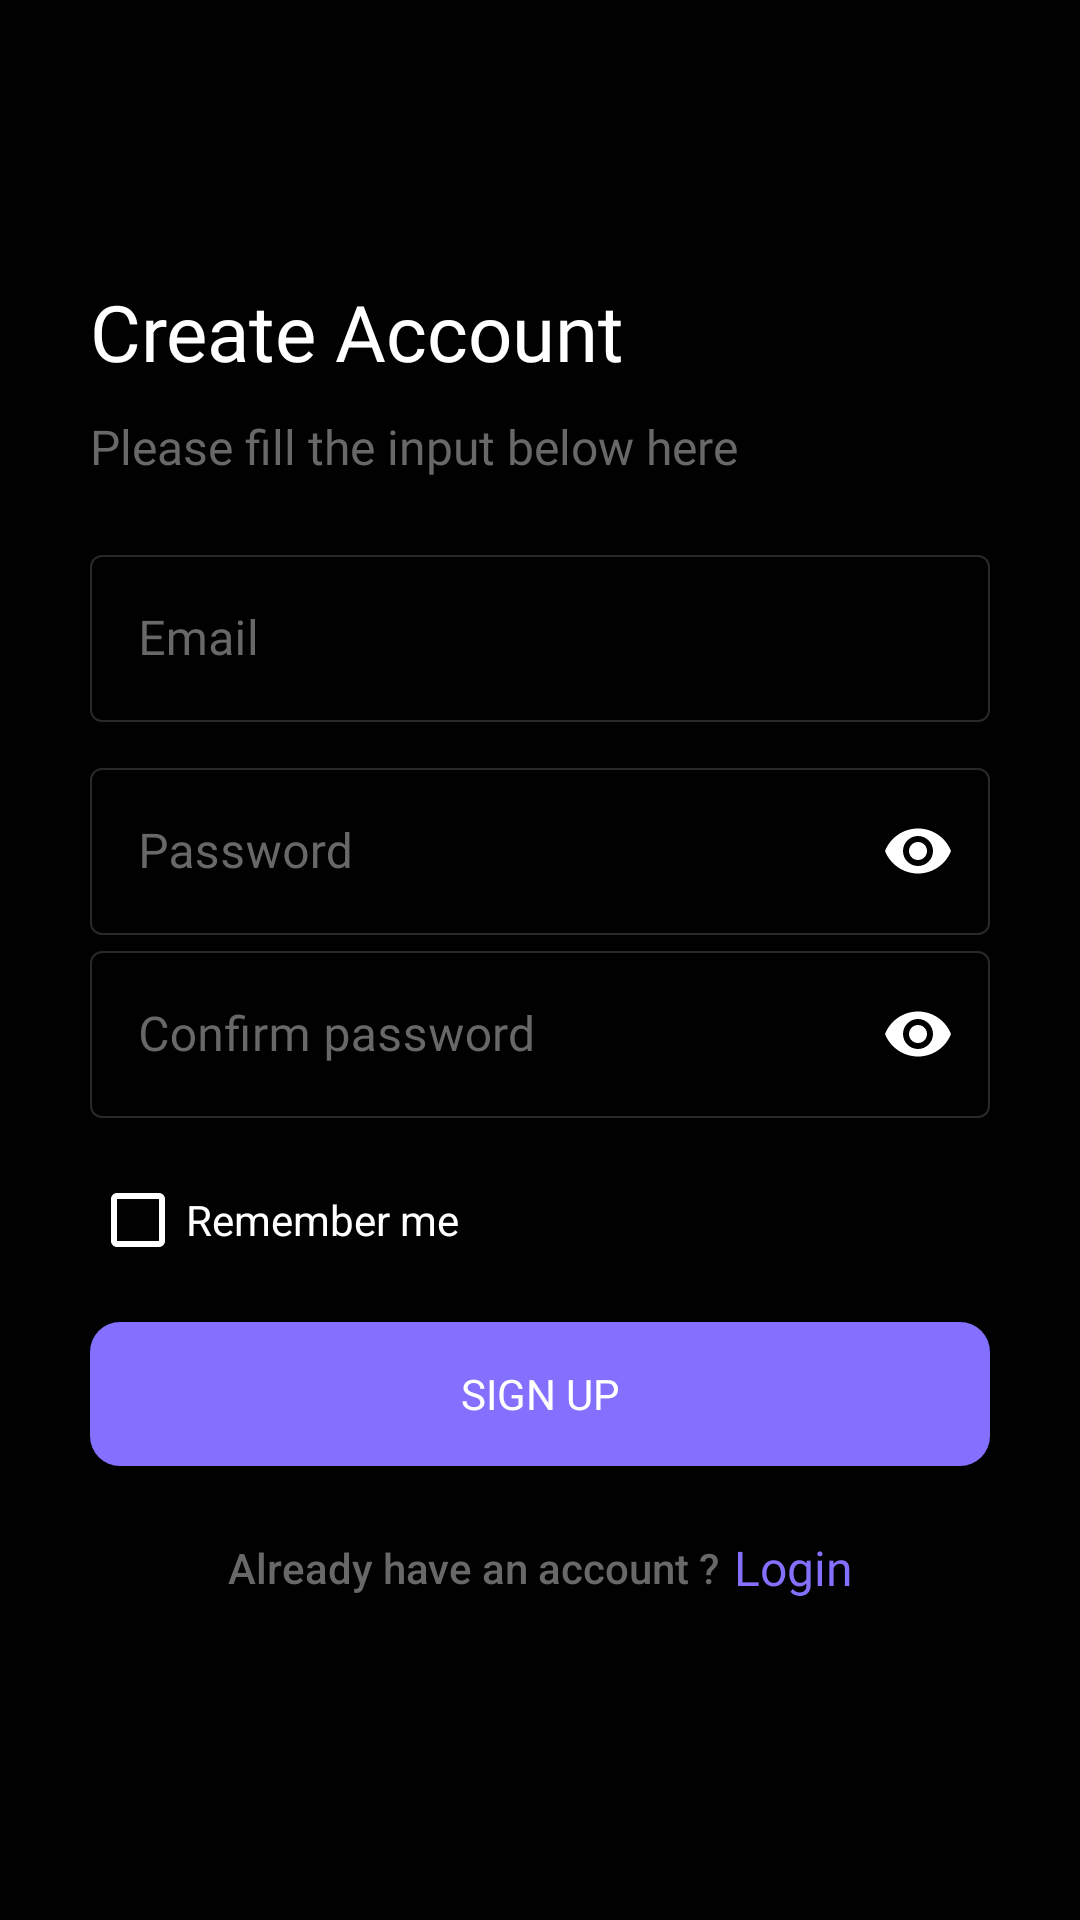

Here is an Android app screen rendered from its layout file. Give the layout XML and the strings, colors and styles it references.
<!-- AndroidManifest.xml: application theme Theme.Pyxller -->
<!-- res/layout/start_register_activity.xml -->
<?xml version="1.0" encoding="utf-8"?>
<ScrollView xmlns:android="http://schemas.android.com/apk/res/android"
    xmlns:app="http://schemas.android.com/apk/res-auto"
    xmlns:tools="http://schemas.android.com/tools"
    android:layout_width="match_parent"
    android:layout_height="match_parent"
    android:background="@color/primary_900"
    tools:context=".activity.start.SignUpActivity">

    <LinearLayout
        android:layout_width="match_parent"
        android:layout_height="wrap_content"
        android:layout_gravity="center"
        android:orientation="vertical"
        android:paddingLeft="30dp"
        android:paddingRight="30dp">

        <TextView
            android:layout_width="wrap_content"
            android:layout_height="wrap_content"
            android:layout_marginBottom="10dp"
            android:fontFamily="@font/roboto_bold"
            android:text="@string/sign_logo_create_account"
            android:textAllCaps="false"
            android:textColor="@color/text_900"
            android:textSize="26sp" />

        <TextView
            android:layout_width="wrap_content"
            android:layout_height="wrap_content"
            android:layout_marginBottom="20dp"
            android:fontFamily="@font/roboto"
            android:text="@string/sign_please_fill_the_input_below_here"
            android:textAllCaps="false"
            android:textColor="@color/text_600"
            android:textSize="16sp" />

        <LinearLayout
            android:layout_width="match_parent"
            android:layout_height="wrap_content"
            android:orientation="vertical">

            <com.google.android.material.textfield.TextInputLayout
                style="@style/Widget.MaterialComponents.TextInputLayout.OutlinedBox"
                android:layout_width="match_parent"
                android:layout_height="wrap_content"
                android:layout_marginBottom="10dp"
                android:hint="@string/sign_enter_email"
                android:textColorHint="@color/text_600"
                app:boxStrokeColor="@color/secondary_900"
                app:boxStrokeWidth="0.5dp"
                app:boxStrokeWidthFocused="1dp"
                app:endIconTint="@color/text_900"
                app:hintTextColor="@color/text_900">

                <com.google.android.material.textfield.TextInputEditText
                    android:id="@+id/su_email"
                    android:layout_width="match_parent"
                    android:layout_height="match_parent"
                    android:fontFamily="@font/roboto"
                    android:textColor="@color/text_900" />

            </com.google.android.material.textfield.TextInputLayout>

            <com.google.android.material.textfield.TextInputLayout
                style="@style/Widget.MaterialComponents.TextInputLayout.OutlinedBox"
                android:layout_width="match_parent"
                android:layout_height="wrap_content"
                android:hint="@string/sign_enter_password"
                android:textColorHint="@color/text_600"
                app:boxStrokeColor="@color/secondary_900"
                app:boxStrokeWidth="0.5dp"
                app:boxStrokeWidthFocused="1dp"
                app:endIconMode="password_toggle"
                app:endIconTint="@color/text_900"
                app:hintTextColor="@color/text_900">

                <com.google.android.material.textfield.TextInputEditText
                    android:id="@+id/su_password"
                    android:layout_width="match_parent"
                    android:layout_height="match_parent"
                    android:fontFamily="@font/roboto"
                    android:inputType="textPassword"
                    android:textColor="@color/text_900" />

            </com.google.android.material.textfield.TextInputLayout>

            <com.google.android.material.textfield.TextInputLayout
                style="@style/Widget.MaterialComponents.TextInputLayout.OutlinedBox"
                android:layout_width="match_parent"
                android:layout_height="wrap_content"
                android:hint="@string/sign_enter_confirm_password"
                android:textColorHint="@color/text_600"
                app:boxStrokeColor="@color/secondary_900"
                app:boxStrokeWidth="0.5dp"
                app:boxStrokeWidthFocused="1dp"
                app:endIconMode="password_toggle"
                app:endIconTint="@color/text_900"
                app:hintTextColor="@color/text_900">

                <com.google.android.material.textfield.TextInputEditText
                    android:id="@+id/su_confirm_password"
                    android:layout_width="match_parent"
                    android:layout_height="match_parent"
                    android:fontFamily="@font/roboto"
                    android:inputType="textPassword"
                    android:textColor="@color/text_900" />

            </com.google.android.material.textfield.TextInputLayout>

            <RelativeLayout
                android:layout_width="match_parent"
                android:layout_height="wrap_content"
                android:layout_marginTop="10dp">

                <CheckBox
                    style="@style/Widget.AppCompat.CompoundButton.CheckBox"
                    android:layout_width="wrap_content"
                    android:layout_height="wrap_content"
                    android:layout_centerVertical="true"
                    android:buttonTint="@color/text_900"
                    android:text="@string/sign_remember_me"
                    android:textColor="@color/text_900"
                    tools:targetApi="lollipop" />

            </RelativeLayout>

            <Button
                android:id="@+id/su_btn_signUp"
                android:layout_width="match_parent"
                android:layout_height="wrap_content"
                android:layout_marginTop="10dp"
                android:background="@drawable/bg_btn_solid"
                android:fontFamily="@font/roboto_bold"
                android:text="@string/sign_txt_sign_up"
                android:textColor="@color/button_txt_color" />

        </LinearLayout>

        <LinearLayout
            android:layout_width="match_parent"
            android:layout_height="wrap_content"
            android:layout_marginTop="10dp"
            android:gravity="center">

            <Button
                android:id="@+id/su_btn_login"
                android:layout_width="wrap_content"
                android:layout_height="wrap_content"
                android:layout_gravity="center"
                android:background="@color/transparent"
                android:text="@string/sign_already_have_an_account"
                android:textAllCaps="false"
                android:textColor="@color/text_600" />

            <TextView
                android:id="@+id/su_txt_login"
                android:layout_width="wrap_content"
                android:layout_height="wrap_content"
                android:layout_marginStart="5dp"
                android:layout_marginLeft="5dp"
                android:fontFamily="@font/roboto_bold"
                android:gravity="center"
                android:text="@string/login_txt_login"
                android:textColor="@color/secondary_900"
                android:textSize="16sp" />

        </LinearLayout>

    </LinearLayout>

</ScrollView>
<!-- resources referenced by this layout -->
<resources>
  <color name="button_txt_color">#FFFFFF</color>
  <color name="primary_900">#010101</color>
  <color name="secondary_900">#8370ff</color>
  <color name="text_600">#686868</color>
  <color name="text_900">#FFFFFF</color>
  <color name="transparent">#00000000</color>
  <!-- drawable bg_btn_solid (drawable) -->
  <?xml version="1.0" encoding="utf-8"?>
  <shape xmlns:android="http://schemas.android.com/apk/res/android"
      android:shape="rectangle">
  
      <corners android:radius="10dp"/>
      <solid android:color="@color/secondary_900"/>
  
  </shape>
  <string name="login_txt_login">Login</string>
  <string name="sign_already_have_an_account">Already have an account ?</string>
  <string name="sign_enter_confirm_password">Confirm password</string>
  <string name="sign_enter_email">Email</string>
  <string name="sign_enter_password">Password</string>
  <string name="sign_logo_create_account">Create Account</string>
  <string name="sign_please_fill_the_input_below_here">Please fill the input below here</string>
  <string name="sign_remember_me">Remember me</string>
  <string name="sign_txt_sign_up">Sign up</string>
  <style name="Theme.Pyxller" parent="Theme.MaterialComponents.DayNight.NoActionBar">
          
          <item name="colorPrimary">@color/secondary_900</item>
          <item name="colorPrimaryVariant">@color/purple_700</item>
          <item name="colorOnPrimary">@color/text_900</item>
          
          <item name="colorSecondary">@color/secondary_900</item>
          <item name="colorSecondaryVariant">@color/secondary_900</item>
          <item name="colorOnSecondary">@color/primary_900</item>
          
          <item name="android:statusBarColor" tools:targetApi="l">?attr/colorPrimaryVariant</item>
          
      </style>
  <color name="purple_700">#00000000</color>
</resources>
